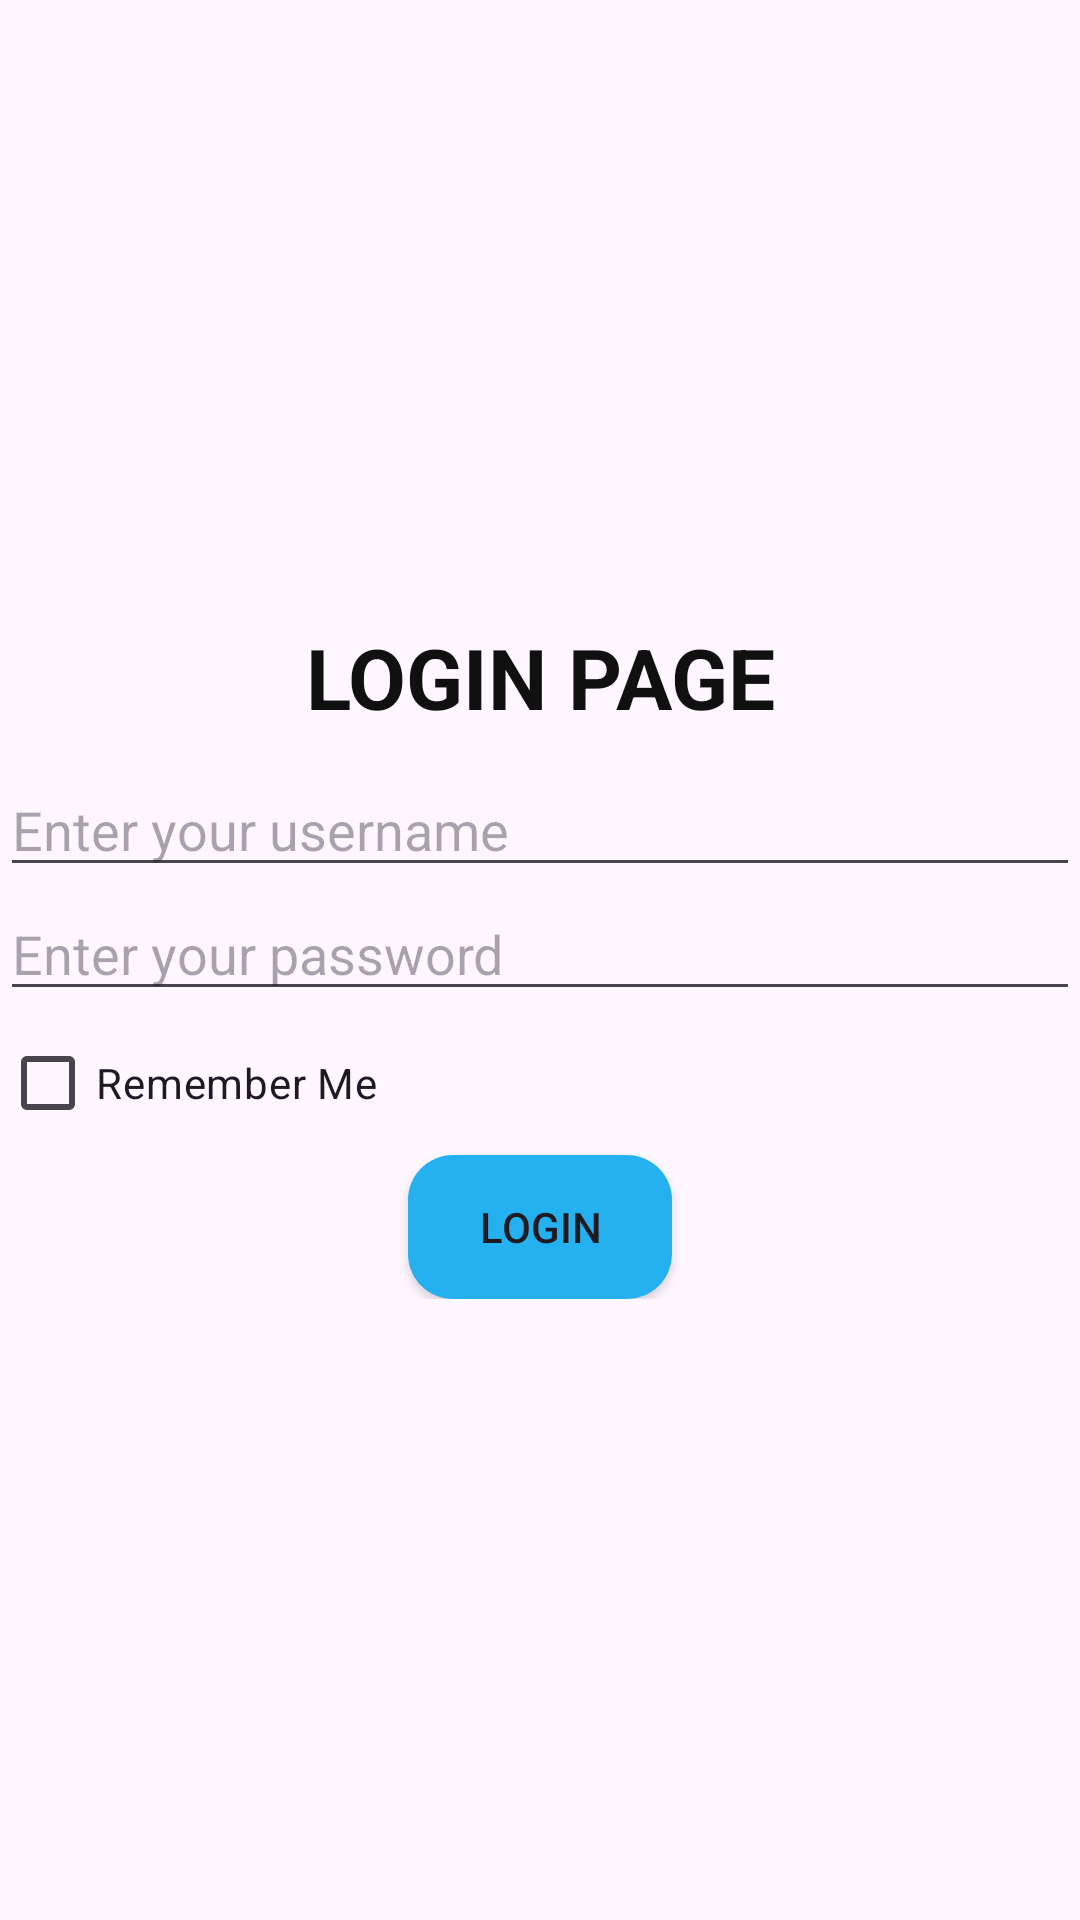

Here is an Android app screen rendered from its layout file. Give the layout XML and the strings, colors and styles it references.
<!-- AndroidManifest.xml: application theme Theme.Sharedpreferencestesting -->
<!-- res/layout/activity_main.xml -->
<?xml version="1.0" encoding="utf-8"?>
<RelativeLayout xmlns:android="http://schemas.android.com/apk/res/android"
    xmlns:app="http://schemas.android.com/apk/res-auto"
    xmlns:tools="http://schemas.android.com/tools"
    android:id="@+id/main"
    android:layout_width="match_parent"
    android:layout_height="match_parent"
    tools:context=".MainActivity">
<LinearLayout
    android:layout_width="match_parent"
    android:layout_height="wrap_content"
    android:orientation="vertical"
    android:layout_centerInParent="true">

    <TextView
        android:layout_width="match_parent"
        android:layout_height="wrap_content"
        android:text="LOGIN PAGE"
        android:gravity="center"
        android:paddingBottom="10dp"
        android:textStyle="bold"
        android:textColor="@color/black"
        android:textSize="28dp"/>

    <EditText
        android:layout_width="match_parent"
        android:layout_height="wrap_content"
        android:hint="Enter your username"
        android:inputType="textCapSentences"
        android:id="@+id/txtUsername"/>

    <EditText
        android:layout_width="match_parent"
        android:layout_height="wrap_content"
        android:hint="Enter your password"
        android:inputType="number"
        android:id="@+id/txtPassword"/>

    <CheckBox
        android:layout_width="wrap_content"
        android:layout_height="wrap_content"
        android:text="Remember Me"
        android:id="@+id/checkBox"/>

    <Button
        android:layout_width="wrap_content"
        android:layout_height="match_parent"
        android:text="Login"
        android:layout_gravity="center"
        android:background="@drawable/btn_background"
        android:id="@+id/btnLogin"/>

</LinearLayout>

</RelativeLayout>
<!-- resources referenced by this layout -->
<resources>
  <color name="black">#101010</color>
  <!-- drawable btn_background (drawable) -->
  <?xml version="1.0" encoding="utf-8"?>
  <selector xmlns:android="http://schemas.android.com/apk/res/android">
  
      <item android:state_pressed="true">
          <shape android:shape="rectangle">
              <solid android:color="@color/bluebackground" />
              <corners android:radius="15dp" />
          </shape>
      </item>
  
      <item>
          <shape android:shape="rectangle">
              <solid android:color="@color/bluebutton" />
              <corners android:radius="15dp" />
          </shape>
      </item>
  
  </selector>
  <style name="Theme.Sharedpreferencestesting" parent="Base.Theme.Sharedpreferencestesting" />
  <color name="bluebackground">#7CCFF4</color>
  <color name="bluebutton">#25B0EF</color>
  <style name="Base.Theme.Sharedpreferencestesting" parent="Theme.Material3.DayNight.NoActionBar">
          
          
      </style>
</resources>
